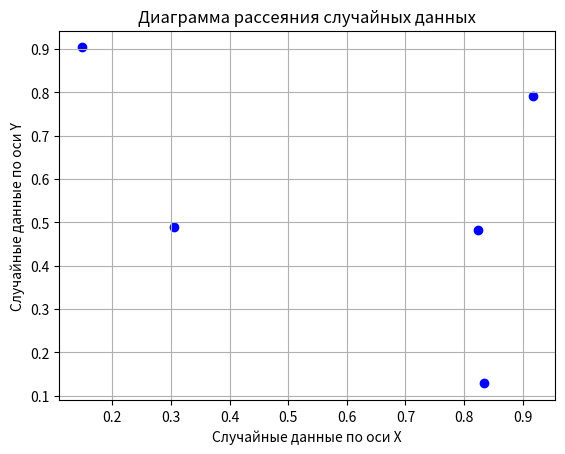

Here is the Python script that generated this plot:
import numpy as np
import matplotlib.pyplot as plt

random_array_x = np.random.rand(5)
random_array_y = np.random.rand(5)

print("Случайные данные по оси X:", random_array_x)
print("Случайные данные по оси Y:", random_array_y)

plt.scatter(random_array_x, random_array_y, color='blue', marker='o')
plt.title("Диаграмма рассеяния случайных данных")
plt.xlabel("Случайные данные по оси X")
plt.ylabel("Случайные данные по оси Y")

plt.grid()
plt.show()
